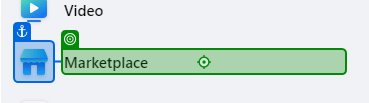
Workflow: Main

Step 1: click on 'Marketplace'

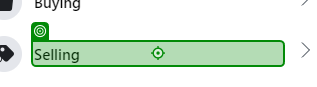
Step 2: click on 'Selling'

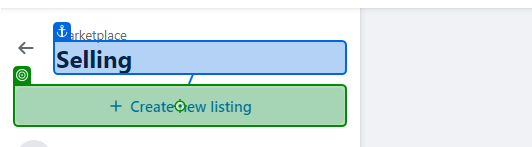
Step 3: click on 'Selling'

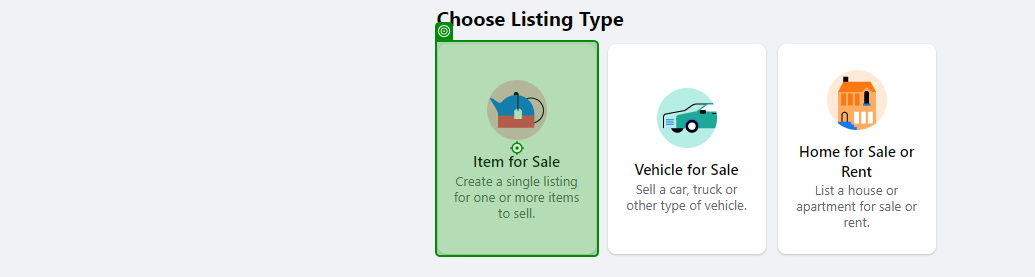
Step 4: click on 'Item for'

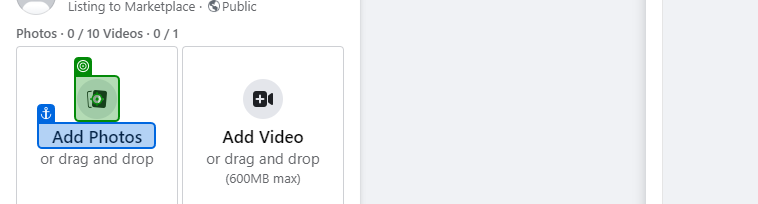
Step 5: click on 'Add Photos'

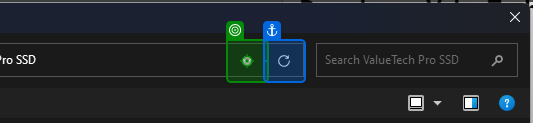
Step 6: click on 'Previous Locations'

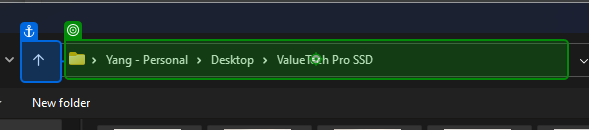
Step 7: type [var_folderPath] into 'Address: C:\Users\[user]'

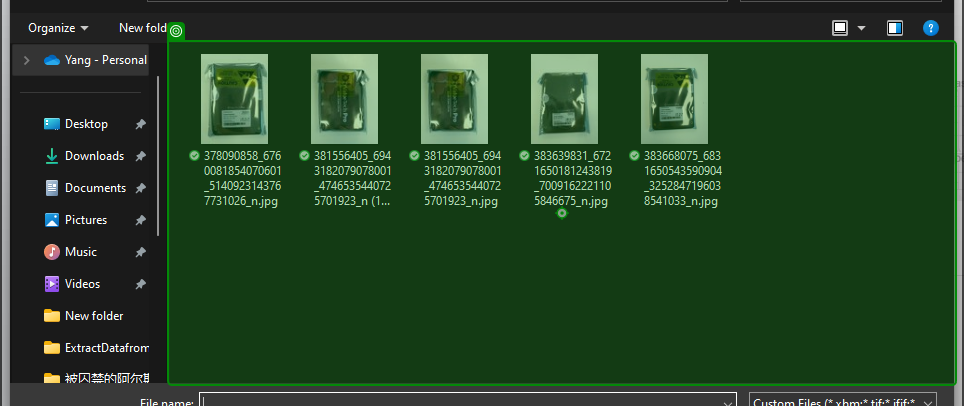
Step 8: click on 'DirectUIHWND'

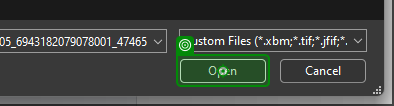
Step 9: click on 'unchecked'

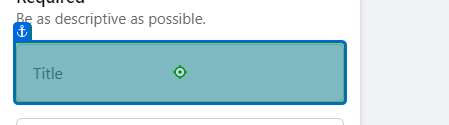
Step 10: type [var_title] into 'Title'

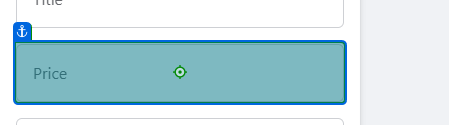
Step 11: type [var_price] into 'Price'

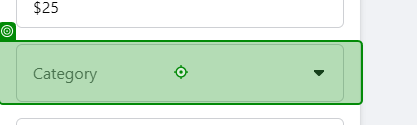
Step 12: click on 'Category'

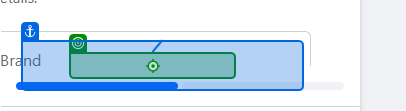
Step 13: click on 'Electronics & computers'

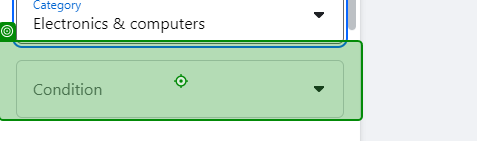
Step 14: click on 'Condition'

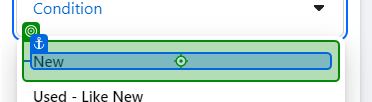
Step 15: click on 'New'

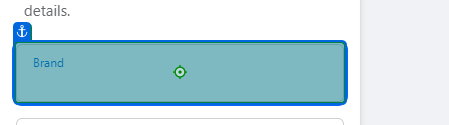
Step 16: type [var_brand] into 'Brand'

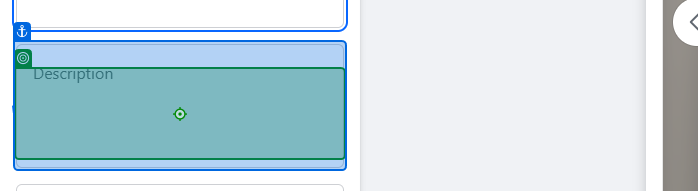
Step 17: type [var_desc] into 'Description'

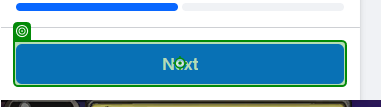
Step 18: click on 'Next'